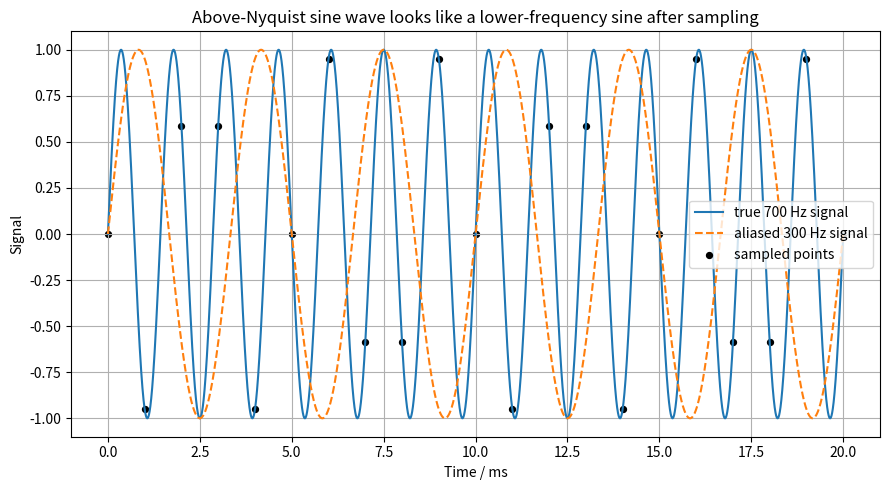
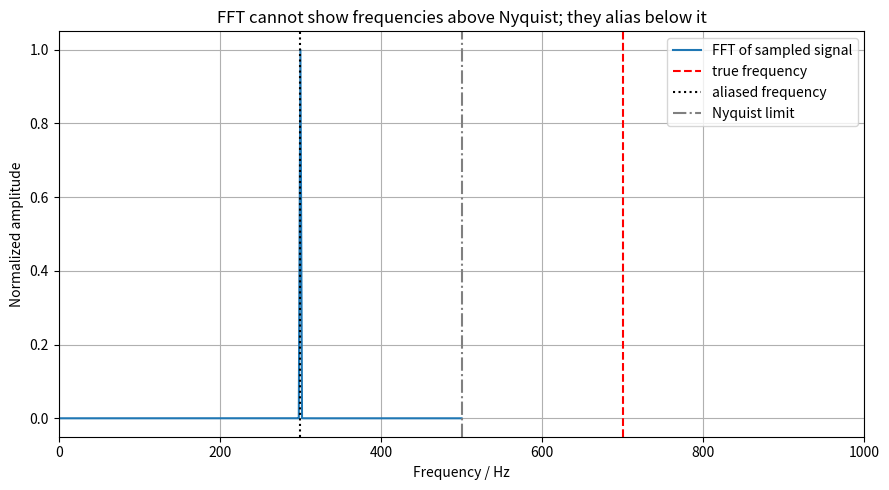

Source code (Python) for these figures, in order:
import numpy as np
import matplotlib.pyplot as plt


# -------------------------------------------------------------------------
# Nyquist aliasing demo
# -------------------------------------------------------------------------
# This script deliberately samples a sine wave whose true frequency is above
# the Nyquist limit. The FFT cannot show the true above-Nyquist frequency.
# Instead, the signal appears at a lower "aliased" frequency.


# Sampling setup
fs = 1000.0          # sampling frequency / Hz
dt = 1.0 / fs
t_end = 1.0
t = np.arange(0.0, t_end, dt)
N = len(t)

nyquist = fs / 2
df = fs / N


# Deliberately choose a signal above Nyquist.
f_true = 700.0       # Hz, greater than Nyquist = 500 Hz


def alias_frequency(f, fs):
    """
    Fold frequency f into the observable range 0 to fs/2.
    """
    f_mod = f % fs
    if f_mod > fs / 2:
        return fs - f_mod
    return f_mod


f_alias = alias_frequency(f_true, fs)

print("Sampling frequency fs =", fs, "Hz")
print("Nyquist frequency =", nyquist, "Hz")
print("FFT bin size df =", df, "Hz")
print("True signal frequency =", f_true, "Hz")
print("Expected aliased frequency =", f_alias, "Hz")


# Signal sampled at fs.
sampled_signal = np.sin(2 * np.pi * f_true * t)


# A finely sampled version just for visualising the true continuous signal.
t_fine = np.linspace(0.0, 0.02, 10000)
true_continuous_signal = np.sin(2 * np.pi * f_true * t_fine)
aliased_continuous_signal = np.sin(2 * np.pi * f_alias * t_fine)


# FFT of sampled signal.
window = np.hanning(N)
fft_values = np.fft.rfft((sampled_signal - np.mean(sampled_signal)) * window)
freqs = np.fft.rfftfreq(N, dt)
amplitude = np.abs(fft_values)
amplitude = amplitude / np.max(amplitude)

peak_frequency = freqs[np.argmax(amplitude)]
print("FFT peak frequency =", peak_frequency, "Hz")


# -------------------------------------------------------------------------
# Plot sampled time signal
# -------------------------------------------------------------------------
plt.figure(figsize=(9, 5))
plt.plot(t_fine * 1e3, true_continuous_signal, label=f"true {f_true:.0f} Hz signal")
plt.plot(
    t_fine * 1e3,
    aliased_continuous_signal,
    "--",
    label=f"aliased {f_alias:.0f} Hz signal",
)
plt.scatter(
    t[t <= 0.02] * 1e3,
    sampled_signal[t <= 0.02],
    color="black",
    s=18,
    label="sampled points",
)
plt.xlabel("Time / ms")
plt.ylabel("Signal")
plt.title("Above-Nyquist sine wave looks like a lower-frequency sine after sampling")
plt.legend()
plt.grid()
plt.tight_layout()


# -------------------------------------------------------------------------
# Plot FFT
# -------------------------------------------------------------------------
plt.figure(figsize=(9, 5))
plt.plot(freqs, amplitude, label="FFT of sampled signal")
plt.axvline(f_true, color="red", linestyle="--", label="true frequency")
plt.axvline(f_alias, color="black", linestyle=":", label="aliased frequency")
plt.axvline(nyquist, color="grey", linestyle="-.", label="Nyquist limit")
plt.xlim(0, fs)
plt.xlabel("Frequency / Hz")
plt.ylabel("Normalized amplitude")
plt.title("FFT cannot show frequencies above Nyquist; they alias below it")
plt.legend()
plt.grid()
plt.tight_layout()


plt.show()
